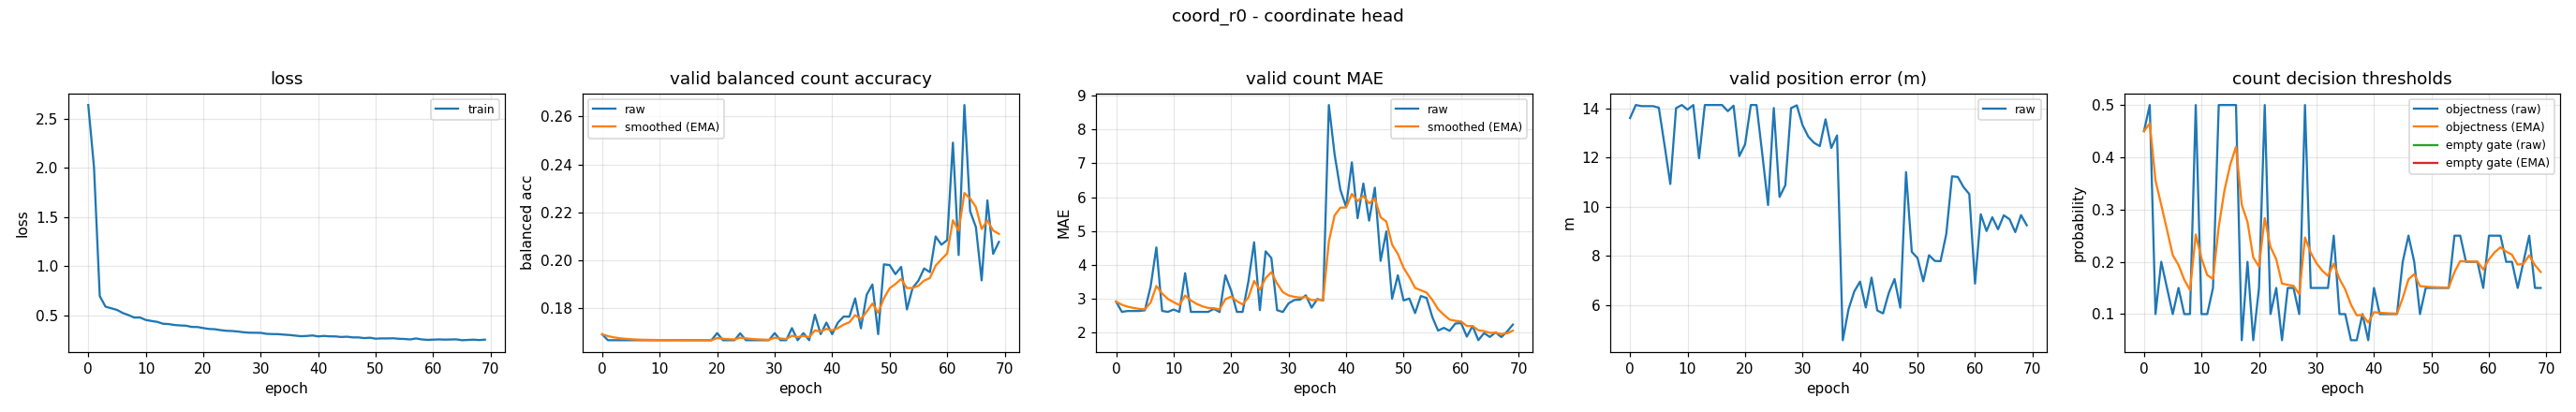

Source data for this figure (header and first rows):
epoch, train_loss, valid_bal, valid_bal_smoothed, valid_mae, valid_mae_smoothed, valid_error_m, valid_threshold, valid_threshold_smoothed, valid_empty_threshold, valid_empty_threshold_smoothed
0, 2.64, 0.1691, 0.1691, 2.918, 2.918, 13.61, 0.45, 0.45, nan, nan
1, 2.007, 0.1667, 0.1684, 2.617, 2.827, 14.14, 0.5, 0.465, nan, nan
2, 0.6966, 0.1667, 0.1679, 2.644, 2.772, 14.1, 0.1, 0.3555, nan, nan
3, 0.588, 0.1667, 0.1675, 2.644, 2.734, 14.1, 0.2, 0.3088, nan, nan
4, 0.5715, 0.1667, 0.1673, 2.644, 2.707, 14.1, 0.15, 0.2612, nan, nan
5, 0.5548, 0.1667, 0.1671, 2.665, 2.694, 14.03, 0.1, 0.2128, nan, nan
6, 0.5233, 0.1667, 0.167, 3.362, 2.894, 12.5, 0.15, 0.194, nan, nan
7, 0.5023, 0.1667, 0.1669, 4.519, 3.382, 10.93, 0.1, 0.1658, nan, nan
8, 0.4769, 0.1667, 0.1668, 2.646, 3.161, 14.02, 0.1, 0.1461, nan, nan
9, 0.4776, 0.1667, 0.1668, 2.617, 2.998, 14.14, 0.5, 0.2522, nan, nan
10, 0.4527, 0.1667, 0.1667, 2.686, 2.904, 13.95, 0.1, 0.2066, nan, nan
11, 0.4423, 0.1667, 0.1667, 2.617, 2.818, 14.14, 0.1, 0.1746, nan, nan
12, 0.4334, 0.1667, 0.1667, 3.758, 3.1, 11.98, 0.15, 0.1672, nan, nan
13, 0.4142, 0.1667, 0.1667, 2.617, 2.955, 14.14, 0.5, 0.2671, nan, nan
14, 0.4107, 0.1667, 0.1667, 2.617, 2.854, 14.14, 0.5, 0.3369, nan, nan
15, 0.4016, 0.1667, 0.1667, 2.617, 2.783, 14.14, 0.5, 0.3859, nan, nan
16, 0.3969, 0.1667, 0.1667, 2.617, 2.733, 14.14, 0.5, 0.4201, nan, nan
17, 0.3943, 0.1667, 0.1667, 2.707, 2.725, 13.89, 0.05, 0.3091, nan, nan
18, 0.3818, 0.1667, 0.1667, 2.612, 2.691, 14.12, 0.2, 0.2763, nan, nan
19, 0.3808, 0.1667, 0.1667, 3.697, 2.993, 12.06, 0.05, 0.2084, nan, nan
20, 0.37, 0.1696, 0.1676, 3.242, 3.068, 12.54, 0.15, 0.1909, nan, nan
21, 0.3613, 0.1667, 0.1673, 2.617, 2.932, 14.14, 0.5, 0.2836, nan, nan
22, 0.3584, 0.1667, 0.1671, 2.617, 2.838, 14.14, 0.1, 0.2285, nan, nan
23, 0.3492, 0.1667, 0.167, 3.511, 3.04, 12.14, 0.15, 0.205, nan, nan
24, 0.3424, 0.1695, 0.1677, 4.67, 3.529, 10.07, 0.05, 0.1585, nan, nan
25, 0.3401, 0.1667, 0.1674, 2.67, 3.271, 14.02, 0.15, 0.1559, nan, nan
26, 0.3354, 0.1667, 0.1672, 4.404, 3.611, 10.4, 0.15, 0.1542, nan, nan
27, 0.3274, 0.1667, 0.167, 4.205, 3.789, 10.87, 0.1, 0.1379, nan, nan
28, 0.3231, 0.1667, 0.1669, 2.668, 3.453, 14.02, 0.5, 0.2465, nan, nan
29, 0.3225, 0.1667, 0.1668, 2.614, 3.201, 14.13, 0.15, 0.2176, nan, nan
30, 0.3215, 0.1696, 0.1677, 2.87, 3.102, 13.32, 0.15, 0.1973, nan, nan
31, 0.3116, 0.1667, 0.1674, 2.968, 3.062, 12.85, 0.15, 0.1831, nan, nan
32, 0.309, 0.1667, 0.1672, 2.979, 3.037, 12.6, 0.15, 0.1732, nan, nan
33, 0.3085, 0.1717, 0.1685, 3.106, 3.058, 12.47, 0.25, 0.1962, nan, nan
34, 0.3034, 0.1667, 0.168, 2.742, 2.963, 13.56, 0.1, 0.1674, nan, nan
35, 0.2997, 0.1696, 0.1685, 2.997, 2.973, 12.39, 0.1, 0.1472, nan, nan
36, 0.2934, 0.1667, 0.1679, 2.952, 2.967, 12.9, 0.05, 0.118, nan, nan
37, 0.2874, 0.1773, 0.1707, 8.718, 4.692, 4.565, 0.05, 0.0976, nan, nan
38, 0.2901, 0.1692, 0.1703, 7.263, 5.464, 5.828, 0.1, 0.09832, nan, nan
39, 0.295, 0.174, 0.1714, 6.218, 5.69, 6.553, 0.05, 0.08383, nan, nan
40, 0.2854, 0.1692, 0.1707, 5.715, 5.698, 6.95, 0.15, 0.1037, nan, nan
41, 0.2904, 0.174, 0.1717, 7.027, 6.096, 5.9, 0.1, 0.1026, nan, nan
42, 0.2859, 0.1765, 0.1732, 5.38, 5.881, 7.114, 0.1, 0.1018, nan, nan
43, 0.2853, 0.1765, 0.1742, 6.402, 6.038, 5.776, 0.1, 0.1013, nan, nan
44, 0.2793, 0.1841, 0.1771, 5.309, 5.819, 5.655, 0.1, 0.1009, nan, nan
45, 0.2825, 0.1716, 0.1755, 6.279, 5.957, 6.489, 0.2, 0.1306, nan, nan
46, 0.2752, 0.1856, 0.1785, 4.122, 5.407, 7.057, 0.25, 0.1664, nan, nan
47, 0.2751, 0.1899, 0.182, 4.989, 5.281, 5.891, 0.2, 0.1765, nan, nan
48, 0.2681, 0.1692, 0.1781, 3.005, 4.599, 11.41, 0.1, 0.1536, nan, nan
49, 0.2719, 0.1983, 0.1842, 3.697, 4.328, 8.163, 0.15, 0.1525, nan, nan
50, 0.262, 0.198, 0.1883, 2.955, 3.916, 7.912, 0.15, 0.1517, nan, nan
51, 0.2651, 0.1942, 0.1901, 3.011, 3.644, 6.967, 0.15, 0.1512, nan, nan
52, 0.2646, 0.1973, 0.1923, 2.582, 3.326, 8.026, 0.15, 0.1509, nan, nan
53, 0.2665, 0.1795, 0.1884, 3.085, 3.254, 7.795, 0.15, 0.1506, nan, nan
54, 0.2614, 0.1885, 0.1885, 3.029, 3.186, 7.782, 0.25, 0.1804, nan, nan
55, 0.2589, 0.1915, 0.1894, 2.465, 2.97, 8.887, 0.25, 0.2013, nan, nan
56, 0.2546, 0.1966, 0.1915, 2.064, 2.698, 11.24, 0.2, 0.2009, nan, nan
57, 0.2645, 0.1951, 0.1926, 2.146, 2.533, 11.21, 0.2, 0.2006, nan, nan
58, 0.2548, 0.21, 0.1978, 2.059, 2.39, 10.8, 0.2, 0.2004, nan, nan
59, 0.2505, 0.2065, 0.2004, 2.274, 2.355, 10.52, 0.15, 0.1853, nan, nan
... 10 more rows
